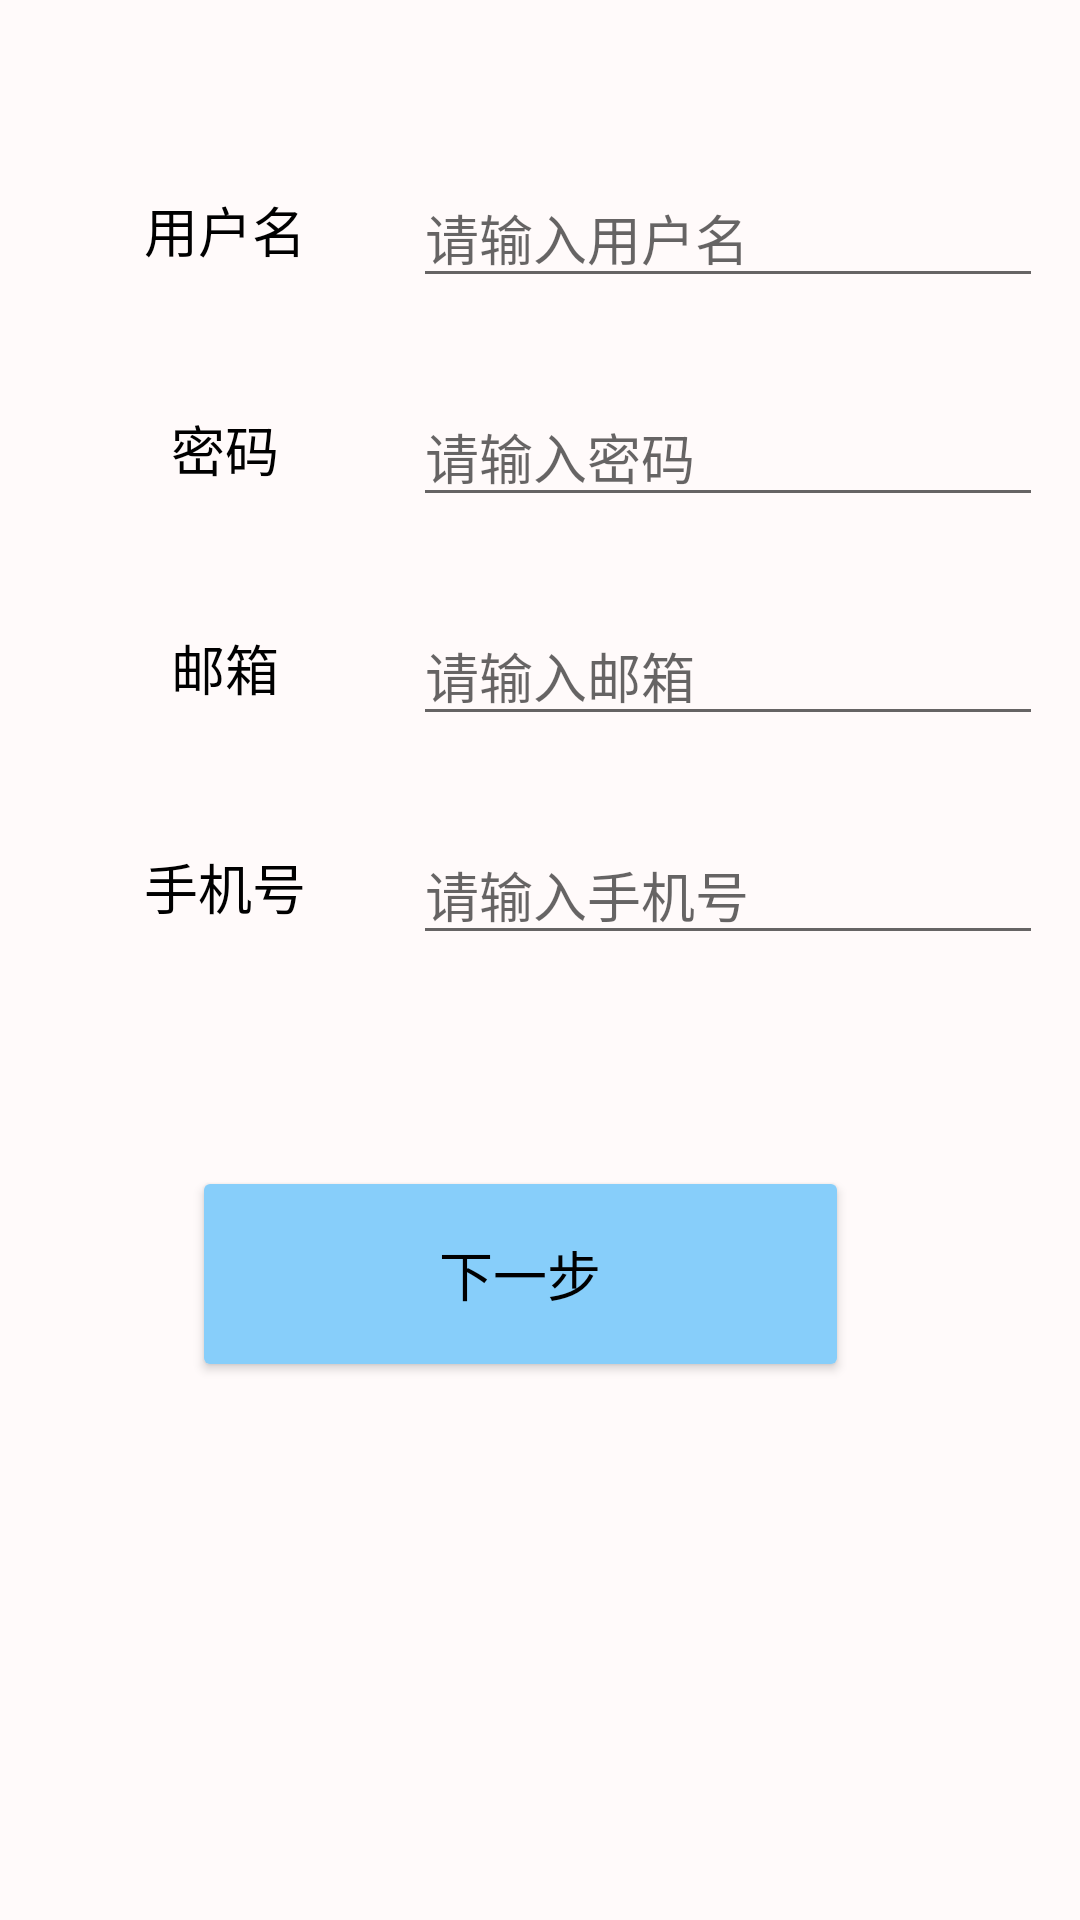

Produce the Android XML layout that renders to this screen, including the resource entries it uses.
<!-- AndroidManifest.xml: application theme Theme.DemoSystem -->
<!-- res/layout/fragment_register.xml -->
<?xml version="1.0" encoding="utf-8"?>
<androidx.constraintlayout.widget.ConstraintLayout xmlns:android="http://schemas.android.com/apk/res/android"
    xmlns:app="http://schemas.android.com/apk/res-auto"
    xmlns:tools="http://schemas.android.com/tools"
    android:layout_width="match_parent"
    android:background="@color/snow1"
    android:layout_height="match_parent"
    tools:context=".View.login.RegisterFragment">


    <TextView
        android:id="@+id/textView9"
        android:layout_width="97dp"
        android:layout_height="41dp"
        android:layout_marginTop="32dp"
        android:gravity="center"
        android:text="@string/tv_phone"
        android:textColor="@color/black"
        android:textSize="18sp"
        app:layout_constraintEnd_toEndOf="parent"
        app:layout_constraintHorizontal_bias="0.101"
        app:layout_constraintStart_toStartOf="parent"
        app:layout_constraintTop_toBottomOf="@+id/textView8" />

    <EditText
        android:id="@+id/ed_tel_register"
        android:layout_width="wrap_content"
        android:layout_height="wrap_content"
        android:ems="10"
        android:hint="请输入手机号"
        android:inputType="phone"
        app:layout_constraintEnd_toEndOf="parent"
        app:layout_constraintHorizontal_bias="0.527"
        app:layout_constraintStart_toEndOf="@+id/textView9"
        app:layout_constraintTop_toTopOf="@+id/textView9" />

    <TextView
        android:id="@+id/textView8"
        android:layout_width="97dp"
        android:layout_height="41dp"
        android:layout_marginTop="32dp"
        android:gravity="center"
        android:text="@string/tv_emailaddress"
        android:textColor="@color/black"
        android:textSize="18sp"
        app:layout_constraintEnd_toEndOf="parent"
        app:layout_constraintHorizontal_bias="0.101"
        app:layout_constraintStart_toStartOf="parent"
        app:layout_constraintTop_toBottomOf="@+id/textView7" />

    <EditText
        android:id="@+id/ed_email_register"
        android:layout_width="wrap_content"
        android:layout_height="wrap_content"
        android:ems="10"
        android:hint="请输入邮箱"
        android:inputType="textEmailAddress"
        app:layout_constraintEnd_toEndOf="parent"
        app:layout_constraintHorizontal_bias="0.527"
        app:layout_constraintStart_toEndOf="@+id/textView8"
        app:layout_constraintTop_toTopOf="@+id/textView8" />

    <TextView
        android:id="@+id/textView7"
        android:layout_width="97dp"
        android:layout_height="41dp"
        android:layout_marginTop="32dp"
        android:gravity="center"
        android:text="@string/tv_pwd"
        android:textColor="@color/black"
        android:textSize="18sp"
        app:layout_constraintEnd_toEndOf="parent"
        app:layout_constraintHorizontal_bias="0.101"
        app:layout_constraintStart_toStartOf="parent"
        app:layout_constraintTop_toBottomOf="@+id/tv_username" />

    <EditText
        android:id="@+id/ed_pwd_register"
        android:layout_width="wrap_content"
        android:layout_height="wrap_content"
        android:ems="10"
        android:hint="请输入密码"
        android:inputType="textPersonName"
        app:layout_constraintEnd_toEndOf="parent"
        app:layout_constraintHorizontal_bias="0.527"
        app:layout_constraintStart_toEndOf="@+id/textView7"
        app:layout_constraintTop_toTopOf="@+id/textView7" />

    <TextView
        android:id="@+id/tv_username"
        android:layout_width="97dp"
        android:layout_height="41dp"
        android:layout_marginTop="56dp"
        android:gravity="center"
        android:text="@string/tv_username"
        android:textColor="@color/black"
        android:textSize="18sp"
        app:layout_constraintEnd_toEndOf="parent"
        app:layout_constraintHorizontal_bias="0.101"
        app:layout_constraintStart_toStartOf="parent"
        app:layout_constraintTop_toTopOf="parent" />

    <EditText
        android:id="@+id/ed_username_register"
        android:layout_width="wrap_content"
        android:layout_height="wrap_content"
        android:ems="10"
        android:hint="请输入用户名"
        android:inputType="textPersonName"
        app:layout_constraintEnd_toEndOf="parent"
        app:layout_constraintHorizontal_bias="0.527"
        app:layout_constraintStart_toEndOf="@+id/tv_username"
        app:layout_constraintTop_toTopOf="@+id/tv_username" />

    <Button
        android:id="@+id/btn_next"
        android:layout_width="219dp"
        android:layout_height="72dp"
        android:backgroundTint="@color/LightSkyBlue"
        android:text="下一步"
        android:textColor="@color/black"
        android:textSize="18sp"
        app:layout_constraintBottom_toBottomOf="parent"
        app:layout_constraintEnd_toEndOf="parent"
        app:layout_constraintHorizontal_bias="0.453"
        app:layout_constraintStart_toStartOf="parent"
        app:layout_constraintTop_toTopOf="parent"
        app:layout_constraintVertical_bias="0.684" />

    <androidx.constraintlayout.widget.Guideline
        android:id="@+id/guideline"
        android:layout_width="wrap_content"
        android:layout_height="wrap_content"
        android:orientation="vertical"
        app:layout_constraintGuide_begin="167dp" />

</androidx.constraintlayout.widget.ConstraintLayout>
<!-- resources referenced by this layout -->
<resources>
  <color name="LightSkyBlue">#87CEFA</color>
  <color name="black">#FF000000</color>
  <color name="snow1">#fffafa</color>
  <string name="tv_emailaddress">邮箱</string>
  <string name="tv_phone">手机号</string>
  <string name="tv_pwd">密码</string>
  <string name="tv_username">用户名</string>
  <style name="Theme.DemoSystem" parent="Theme.MaterialComponents.DayNight.DarkActionBar">
          
          <item name="colorPrimary">@color/dianqing</item>
          <item name="colorPrimaryVariant">@color/dianqing</item>
          <item name="colorOnPrimary">@color/white</item>
          
          <item name="colorSecondary">@color/teal_200</item>
          <item name="colorSecondaryVariant">@color/teal_700</item>
          <item name="colorOnSecondary">@color/black</item>
  
          
          <item name="android:statusBarColor" tools:targetApi="l">?attr/colorPrimaryVariant</item>
          
  
  
      </style>
  <color name="dianqing">#0081ff</color>
  <color name="white">#FFFFFFFF</color>
  <color name="teal_200">#FF03DAC5</color>
  <color name="teal_700">#FF018786</color>
</resources>
